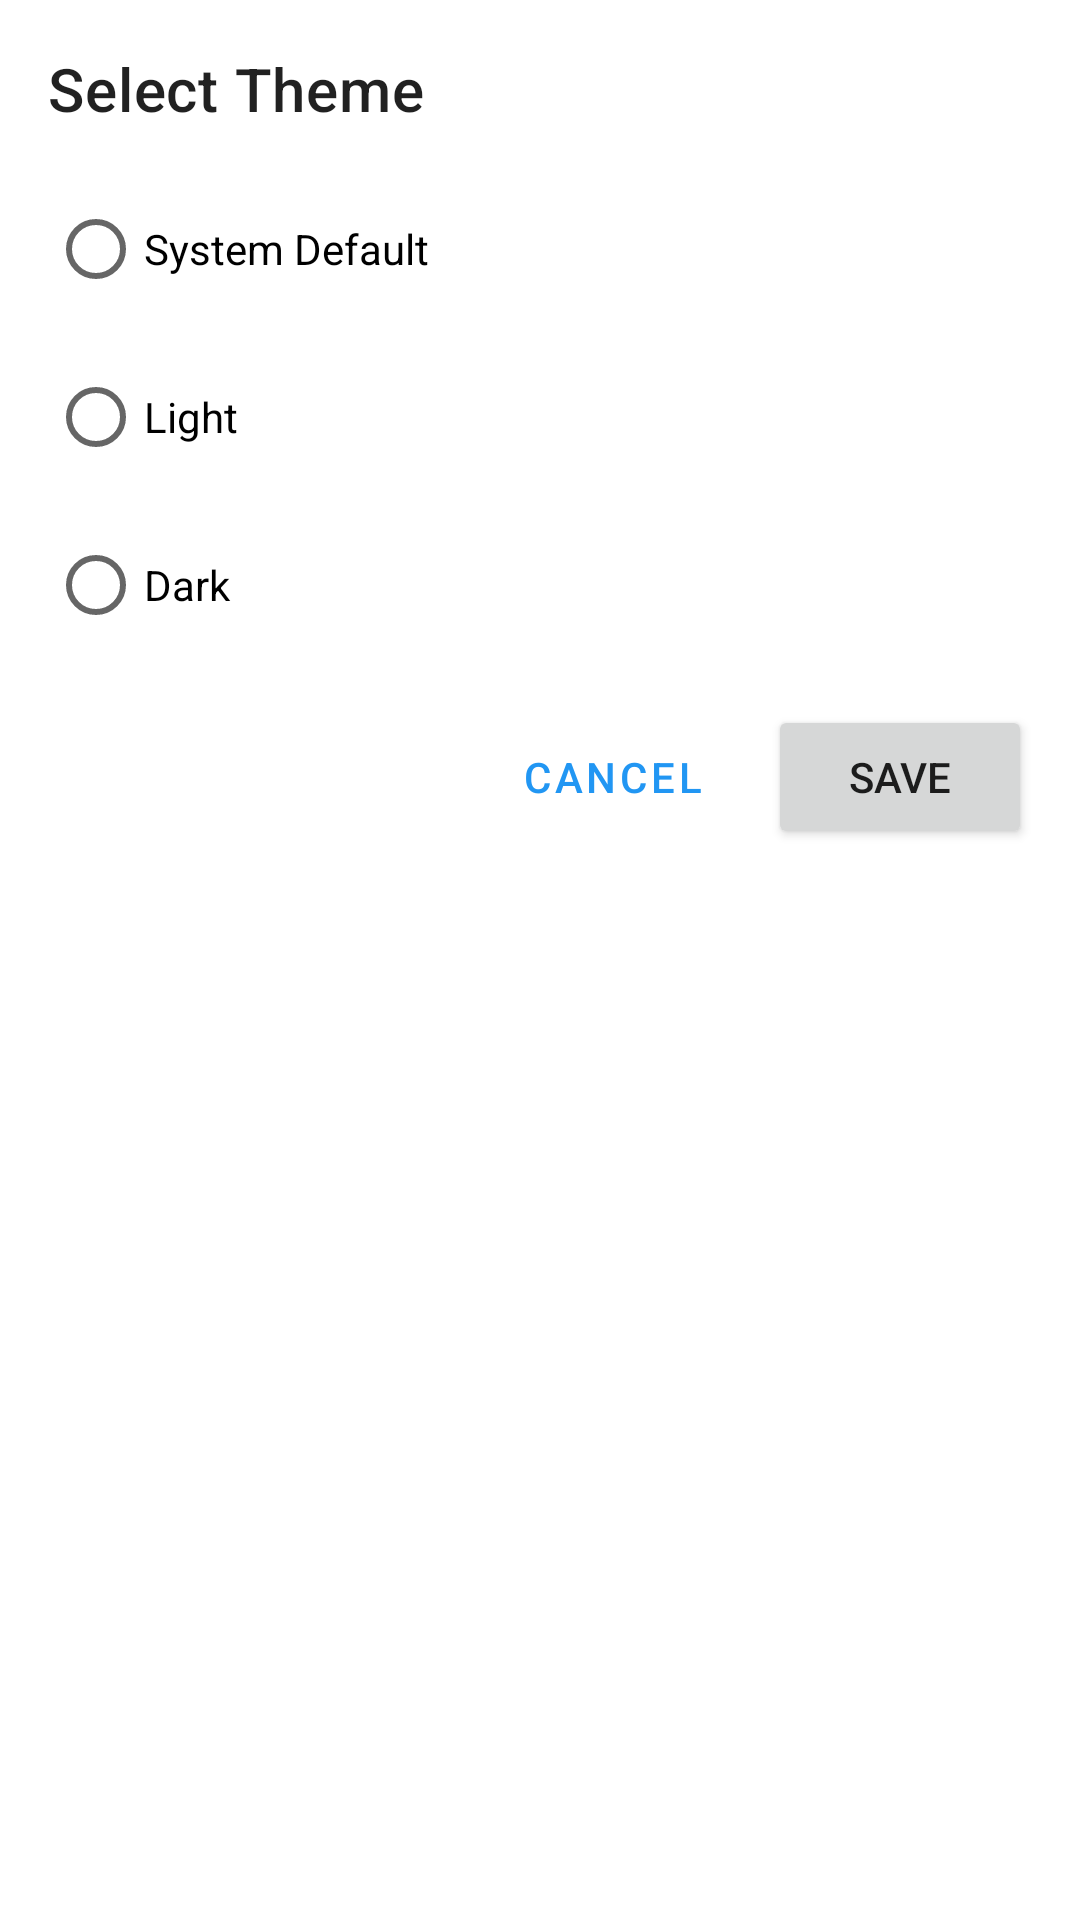

Write the Android layout XML for this screen, with the resource values it uses.
<!-- AndroidManifest.xml: application theme Theme.SpendWise -->
<!-- res/layout/dialog_theme_selection.xml -->
<?xml version="1.0" encoding="utf-8"?>
<LinearLayout xmlns:android="http://schemas.android.com/apk/res/android"
    android:layout_width="match_parent"
    android:layout_height="wrap_content"
    android:orientation="vertical"
    android:padding="16dp"
    android:minWidth="328dp">

    <TextView
        android:layout_width="wrap_content"
        android:layout_height="wrap_content"
        android:text="@string/select_theme"
        android:textAppearance="?attr/textAppearanceHeadline6"
        android:layout_marginBottom="16dp" />

    <RadioGroup
        android:id="@+id/radioGroupTheme"
        android:layout_width="match_parent"
        android:layout_height="wrap_content"
        android:layout_marginBottom="16dp">

        <RadioButton
            android:id="@+id/radioSystem"
            android:layout_width="match_parent"
            android:layout_height="wrap_content"
            android:text="@string/theme_system"
            android:layout_marginBottom="8dp"/>

        <RadioButton
            android:id="@+id/radioLight"
            android:layout_width="match_parent"
            android:layout_height="wrap_content"
            android:text="@string/theme_light"
            android:layout_marginBottom="8dp"/>

        <RadioButton
            android:id="@+id/radioDark"
            android:layout_width="match_parent"
            android:layout_height="wrap_content"
            android:text="@string/theme_dark"/>

    </RadioGroup>

    <LinearLayout
        android:layout_width="match_parent"
        android:layout_height="wrap_content"
        android:orientation="horizontal"
        android:gravity="end">

        <Button
            android:id="@+id/btnCancel"
            android:layout_width="wrap_content"
            android:layout_height="wrap_content"
            android:text="@string/cancel"
            style="@style/Widget.MaterialComponents.Button.TextButton" />

        <Button
            android:id="@+id/btnSave"
            android:layout_width="wrap_content"
            android:layout_height="wrap_content"
            android:text="@string/save"
            android:layout_marginStart="8dp" />

    </LinearLayout>

</LinearLayout>
<!-- resources referenced by this layout -->
<resources>
  <string name="cancel">Cancel</string>
  <string name="save">Save</string>
  <string name="select_theme">Select Theme</string>
  <string name="theme_dark">Dark</string>
  <string name="theme_light">Light</string>
  <string name="theme_system">System Default</string>
  <style name="Theme.SpendWise" parent="Theme.MaterialComponents.DayNight.NoActionBar">
          
          <item name="colorPrimary">@color/primary</item>
          <item name="colorPrimaryVariant">@color/primary_dark</item>
          <item name="colorOnPrimary">@color/white</item>
          
          <item name="colorSecondary">@color/accent</item>
          <item name="colorSecondaryVariant">@color/accent_dark</item>
          <item name="colorOnSecondary">@color/black</item>
          
          <item name="android:statusBarColor">@color/primary</item>
          <item name="android:windowLightStatusBar">false</item>
          
          <item name="android:windowBackground">@color/white</item>
          
          <item name="toolbarStyle">@style/Widget.MaterialComponents.Toolbar.Primary</item>
          <item name="actionBarStyle">@style/Widget.MaterialComponents.ActionBar.Primary</item>
          <item name="android:windowTranslucentStatus">false</item>
          <item name="android:windowDrawsSystemBarBackgrounds">true</item>
      </style>
  <color name="primary">#2196F3</color>
  <color name="primary_dark">#1976D2</color>
  <color name="white">#FFFFFFFF</color>
  <color name="accent">#FFC107</color>
  <color name="accent_dark">#FFA000</color>
  <color name="black">#FF000000</color>
</resources>
